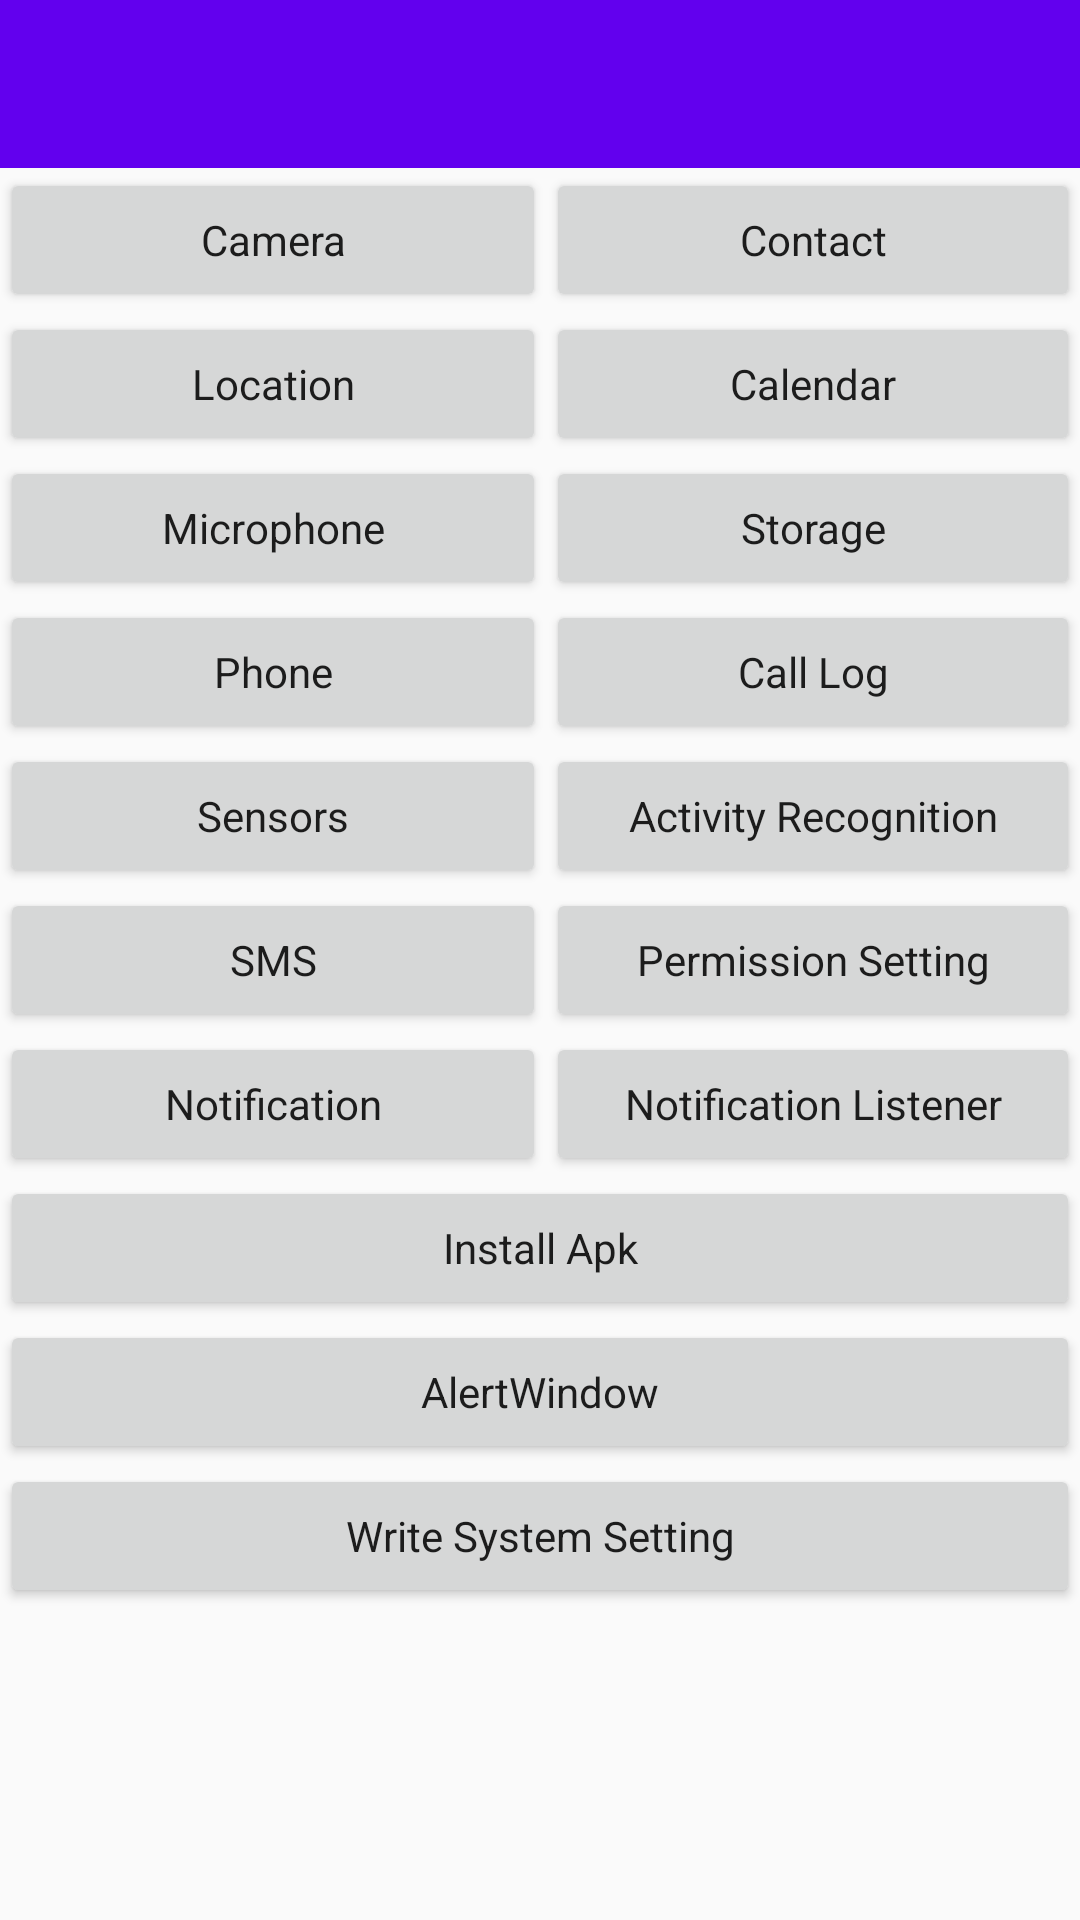

Here is an Android app screen rendered from its layout file. Give the layout XML and the strings, colors and styles it references.
<!-- AndroidManifest.xml: activity theme AppTheme.Permission -->
<!-- res/layout/activity_application.xml -->
<?xml version="1.0" encoding="utf-8"?>
<LinearLayout
	xmlns:android="http://schemas.android.com/apk/res/android"
	style="@style/Permission.MatchParent"
	android:orientation="vertical">

	<android.support.v7.widget.Toolbar
		android:id="@+id/toolbar"
		style="@style/Permission.Toolbar"
		android:background="?attr/colorPrimary"/>

	<TableLayout
		style="@style/Permission.MatchParent">

		<TableRow>

			<Button
				android:id="@+id/btn_request_camera"
				style="@style/Permission.Button.Weight.Horizontal"
				android:text="@string/permission_camera"/>

			<Button
				android:id="@+id/btn_request_contact"
				style="@style/Permission.Button.Weight.Horizontal"
				android:text="@string/permission_contact"/>

		</TableRow>

		<TableRow>

			<Button
				android:id="@+id/btn_request_location"
				style="@style/Permission.Button.Weight.Horizontal"
				android:text="@string/permission_location"/>

			<Button
				android:id="@+id/btn_request_calendar"
				style="@style/Permission.Button.Weight.Horizontal"
				android:text="@string/permission_calendar"/>

		</TableRow>

		<TableRow>

			<Button
				android:id="@+id/btn_request_microphone"
				style="@style/Permission.Button.Weight.Horizontal"
				android:text="@string/permission_microphone"/>

			<Button
				android:id="@+id/btn_request_storage"
				style="@style/Permission.Button.Weight.Horizontal"
				android:text="@string/permission_storage"/>

		</TableRow>

		<TableRow>

			<Button
				android:id="@+id/btn_request_phone"
				style="@style/Permission.Button.Weight.Horizontal"
				android:text="@string/permission_phone"/>

			<Button
				android:id="@+id/btn_request_call_log"
				style="@style/Permission.Button.Weight.Horizontal"
				android:text="@string/permission_call_log"/>

		</TableRow>

		<TableRow>

			<Button
				android:id="@+id/btn_request_sensors"
				style="@style/Permission.Button.Weight.Horizontal"
				android:text="@string/permission_sensors"/>

			<Button
				android:id="@+id/btn_request_activity_recognition"
				style="@style/Permission.Button.Weight.Horizontal"
				android:text="@string/permission_activity_recognition"/>

		</TableRow>

		<TableRow>

			<Button
				android:id="@+id/btn_request_sms"
				style="@style/Permission.Button.Weight.Horizontal"
				android:text="@string/permission_sms"/>

			<Button
				android:id="@+id/btn_setting"
				style="@style/Permission.Button.Weight.Horizontal"
				android:text="@string/permission_setting"/>

		</TableRow>

		<TableRow>

			<View
				style="@style/Permission.Line"/>

		</TableRow>

		<TableRow>

			<Button
				android:id="@+id/btn_notification"
				style="@style/Permission.Button.Weight.Horizontal"
				android:text="@string/permission_notification"/>

			<Button
				android:id="@+id/btn_notification_listener"
				style="@style/Permission.Button.Weight.Horizontal"
				android:text="@string/permission_notification_listener"/>

		</TableRow>

		<TableRow>

			<View
				style="@style/Permission.Line"/>

		</TableRow>

		<TableRow>

			<Button
				android:id="@+id/btn_install"
				style="@style/Permission.Button.Weight.Horizontal"
				android:text="@string/permission_install"/>

		</TableRow>

		<TableRow>

			<Button
				android:id="@+id/btn_overlay"
				style="@style/Permission.Button.Weight.Horizontal"
				android:text="@string/permission_overlay"/>

		</TableRow>

		<TableRow>

			<Button
				android:id="@+id/btn_write_setting"
				style="@style/Permission.Button.Weight.Horizontal"
				android:text="@string/permission_write_setting"/>

		</TableRow>

	</TableLayout>

</LinearLayout>
<!-- resources referenced by this layout -->
<resources>
  <string name="permission_activity_recognition">Activity Recognition</string>
  <string name="permission_calendar">Calendar</string>
  <string name="permission_call_log">Call Log</string>
  <string name="permission_camera">Camera</string>
  <string name="permission_contact">Contact</string>
  <string name="permission_install">Install Apk</string>
  <string name="permission_location">Location</string>
  <string name="permission_microphone">Microphone</string>
  <string name="permission_notification">Notification</string>
  <string name="permission_notification_listener">Notification Listener</string>
  <string name="permission_overlay">AlertWindow</string>
  <string name="permission_phone">Phone</string>
  <string name="permission_sensors">Sensors</string>
  <string name="permission_setting">Permission Setting</string>
  <string name="permission_sms">SMS</string>
  <string name="permission_storage">Storage</string>
  <string name="permission_write_setting">Write System Setting</string>
  <style name="Permission.Button.Weight.Horizontal">
          <item name="android:layout_weight">1</item>
      </style>
  <style name="Permission.Line">
          <item name="android:layout_width">match_parent</item>
          <item name="android:layout_height">@dimen/dp_1</item>
          <item name="android:background">@color/colorAccent</item>
          <item name="android:layout_weight">1</item>
      </style>
  <style name="Permission.MatchParent">
          <item name="android:layout_height">match_parent</item>
          <item name="android:layout_width">match_parent</item>
      </style>
  <style name="Permission.Toolbar" parent="Permission.WrapContent.WidthMatchParent">
          <item name="android:theme">@style/ThemeOverlay.AppCompat.Dark.ActionBar</item>
          <item name="popupTheme">@style/ThemeOverlay.AppCompat.Light</item>
      </style>
  <style name="AppTheme.Permission">
          <item name="windowActionBar">false</item>
          <item name="windowNoTitle">true</item>
          <item name="colorPrimary">@color/colorPrimary</item>
          <item name="colorPrimaryDark">@color/colorPrimaryDark</item>
          <item name="colorAccent">@color/colorAccent</item>
          <item name="android:textAllCaps">false</item>
          <item name="android:windowDisablePreview">true</item>
      </style>
  <style name="Permission.WrapContent.WidthMatchParent">
          <item name="android:layout_width">match_parent</item>
      </style>
  <!-- not gathered from this repository: default colours our renderer supplied (Android Studio template values) -->
  <color name="colorPrimary">#FF6200EE</color>
  <color name="colorPrimaryDark">#FF3700B3</color>
  <color name="colorAccent">#FF03DAC5</color>
</resources>
